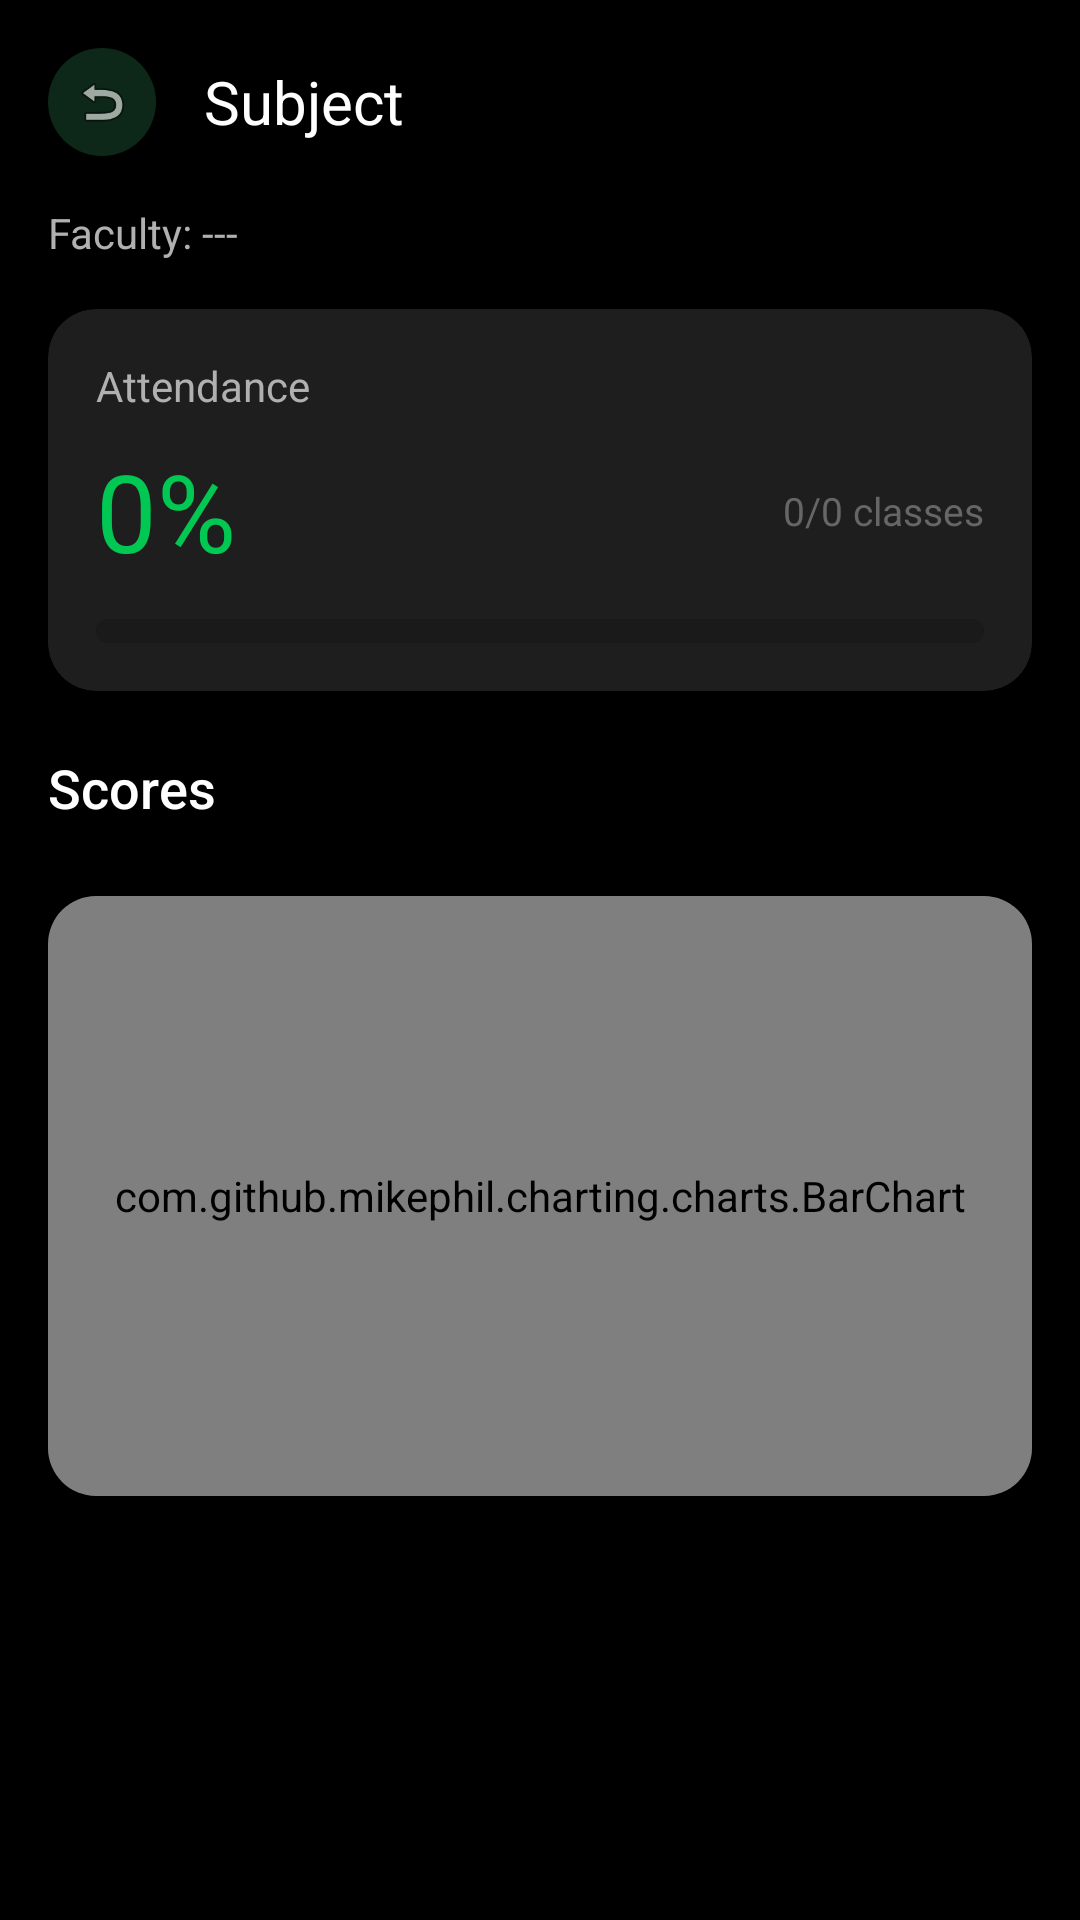

Write the Android layout XML for this screen, with the resource values it uses.
<!-- AndroidManifest.xml: activity theme Theme.EduMetrics.NoActionBar -->
<!-- res/layout/activity_subject_detail.xml -->
<?xml version="1.0" encoding="utf-8"?>
<ScrollView xmlns:android="http://schemas.android.com/apk/res/android"
    xmlns:app="http://schemas.android.com/apk/res-auto"
    android:layout_width="match_parent"
    android:layout_height="match_parent"
    android:background="@color/primary"
    android:fillViewport="true">

    <LinearLayout
        android:layout_width="match_parent"
        android:layout_height="wrap_content"
        android:orientation="vertical"
        android:padding="16dp">

        
        <LinearLayout
            android:layout_width="match_parent"
            android:layout_height="wrap_content"
            android:orientation="horizontal"
            android:gravity="center_vertical"
            android:layout_marginBottom="16dp">

            <ImageView
                android:id="@+id/btnBack"
                android:layout_width="36dp"
                android:layout_height="36dp"
                android:src="@android:drawable/ic_menu_revert"
                android:background="@drawable/bg_icon_circle"
                android:padding="8dp"
                android:clickable="true"
                android:focusable="true" />

            <TextView
                android:id="@+id/tvSubjectName"
                android:layout_width="0dp"
                android:layout_height="wrap_content"
                android:layout_weight="1"
                android:text="Subject"
                android:textColor="@color/text_primary"
                android:textSize="20sp"
                android:fontFamily="sans-serif-bold"
                android:layout_marginStart="16dp" />
        </LinearLayout>

        <TextView
            android:id="@+id/tvFacultyName"
            android:layout_width="wrap_content"
            android:layout_height="wrap_content"
            android:text="Faculty: ---"
            android:textColor="@color/text_secondary"
            android:textSize="14sp"
            android:layout_marginBottom="16dp" />

        
        <androidx.cardview.widget.CardView
            android:layout_width="match_parent"
            android:layout_height="wrap_content"
            android:layout_marginBottom="12dp"
            app:cardBackgroundColor="@color/card_background"
            app:cardCornerRadius="16dp"
            app:cardElevation="4dp">

            <LinearLayout
                android:layout_width="match_parent"
                android:layout_height="wrap_content"
                android:orientation="vertical"
                android:padding="16dp">

                <TextView
                    android:layout_width="wrap_content"
                    android:layout_height="wrap_content"
                    android:text="Attendance"
                    android:textColor="@color/text_secondary"
                    android:textSize="14sp" />

                <LinearLayout
                    android:layout_width="match_parent"
                    android:layout_height="wrap_content"
                    android:orientation="horizontal"
                    android:gravity="center_vertical"
                    android:layout_marginTop="8dp">

                    <TextView
                        android:id="@+id/tvAttendancePct"
                        android:layout_width="wrap_content"
                        android:layout_height="wrap_content"
                        android:text="0%"
                        android:textColor="@color/accent"
                        android:textSize="36sp"
                        android:fontFamily="sans-serif-bold" />

                    <View
                        android:layout_width="0dp"
                        android:layout_height="0dp"
                        android:layout_weight="1" />

                    <TextView
                        android:id="@+id/tvAttendanceDetail"
                        android:layout_width="wrap_content"
                        android:layout_height="wrap_content"
                        android:text="0/0 classes"
                        android:textColor="@color/text_hint"
                        android:textSize="13sp" />
                </LinearLayout>

                <ProgressBar
                    android:id="@+id/pbAttendance"
                    style="?android:attr/progressBarStyleHorizontal"
                    android:layout_width="match_parent"
                    android:layout_height="8dp"
                    android:layout_marginTop="12dp"
                    android:max="100"
                    android:progressDrawable="@drawable/progress_bar_green" />

            </LinearLayout>

        </androidx.cardview.widget.CardView>

        
        <TextView
            android:layout_width="wrap_content"
            android:layout_height="wrap_content"
            android:text="Scores"
            android:textColor="@color/text_primary"
            android:textSize="18sp"
            android:fontFamily="sans-serif-medium"
            android:layout_marginTop="8dp"
            android:layout_marginBottom="12dp" />

        <androidx.recyclerview.widget.RecyclerView
            android:id="@+id/rvScores"
            android:layout_width="match_parent"
            android:layout_height="wrap_content"
            android:nestedScrollingEnabled="false" />

        
        <androidx.cardview.widget.CardView
            android:layout_width="match_parent"
            android:layout_height="wrap_content"
            android:layout_marginTop="12dp"
            app:cardBackgroundColor="@color/card_background"
            app:cardCornerRadius="16dp"
            app:cardElevation="4dp">

            <com.github.mikephil.charting.charts.BarChart
                android:id="@+id/chartScores"
                android:layout_width="match_parent"
                android:layout_height="200dp"
                android:padding="8dp" />

        </androidx.cardview.widget.CardView>

    </LinearLayout>

</ScrollView>
<!-- resources referenced by this layout -->
<resources>
  <color name="accent">#00C853</color>
  <color name="card_background">#1E1E1E</color>
  <color name="primary">#000000</color>
  <color name="text_hint">#666666</color>
  <color name="text_primary">#FFFFFF</color>
  <color name="text_secondary">#B0B0B0</color>
  <!-- drawable bg_icon_circle (drawable) -->
  <?xml version="1.0" encoding="utf-8"?>
  <shape xmlns:android="http://schemas.android.com/apk/res/android"
      android:shape="oval">
      <solid android:color="@color/accent_surface" />
      <size android:width="48dp" android:height="48dp" />
  </shape>
  <!-- drawable progress_bar_green (drawable) -->
  <?xml version="1.0" encoding="utf-8"?>
  <layer-list xmlns:android="http://schemas.android.com/apk/res/android">
      <item>
          <shape android:shape="rectangle">
              <solid android:color="@color/surface" />
              <corners android:radius="8dp" />
          </shape>
      </item>
      <item>
          <clip android:clipOrientation="horizontal" android:gravity="left">
              <shape android:shape="rectangle">
                  <solid android:color="@color/accent" />
                  <corners android:radius="8dp" />
              </shape>
          </clip>
      </item>
  </layer-list>
  <style name="Theme.EduMetrics.NoActionBar" parent="Theme.EduMetrics">
          <item name="windowActionBar">false</item>
          <item name="windowNoTitle">true</item>
          <item name="android:windowFullscreen">false</item>
          <item name="android:windowContentOverlay">@null</item>
      </style>
  <color name="accent_surface">#0D2818</color>
  <color name="surface">#1A1A1A</color>
  <style name="Theme.EduMetrics" parent="Theme.MaterialComponents.DayNight.DarkActionBar">
          <item name="colorPrimary">@color/primary</item>
          <item name="colorPrimaryDark">@color/primary_dark</item>
          <item name="colorAccent">@color/accent</item>
          <item name="colorOnPrimary">@color/text_primary</item>
          <item name="colorSecondary">@color/accent</item>
          <item name="colorOnSecondary">@color/text_on_accent</item>
          <item name="android:colorBackground">@color/primary</item>
          <item name="colorSurface">@color/surface</item>
          <item name="colorOnSurface">@color/text_primary</item>
          <item name="android:textColorPrimary">@color/text_primary</item>
          <item name="android:textColorSecondary">@color/text_secondary</item>
          <item name="android:statusBarColor">@color/primary</item>
          <item name="android:navigationBarColor">@color/primary</item>
          <item name="android:windowBackground">@color/primary</item>
      </style>
  <color name="primary_dark">#000000</color>
  <color name="text_on_accent">#000000</color>
</resources>
